Dataset: final_dataset (GitHub, JeankBraham/proyecto_platanal). Classes: black sigatoka, healthy leaves, sigatoka.

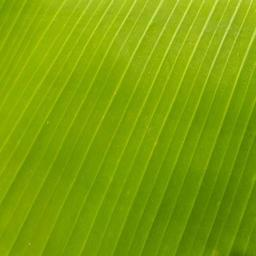
Label: healthy leaves

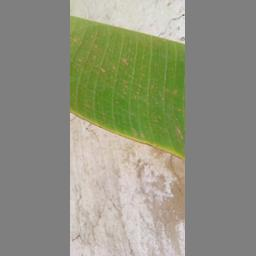
Label: healthy leaves

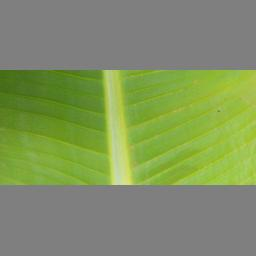
Label: healthy leaves

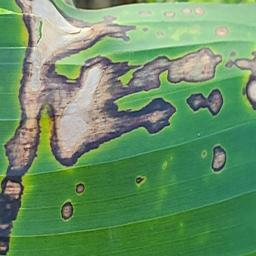
Label: black sigatoka

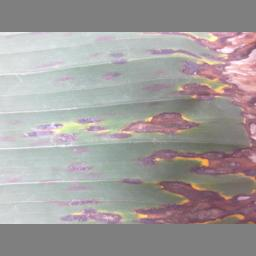
Label: black sigatoka

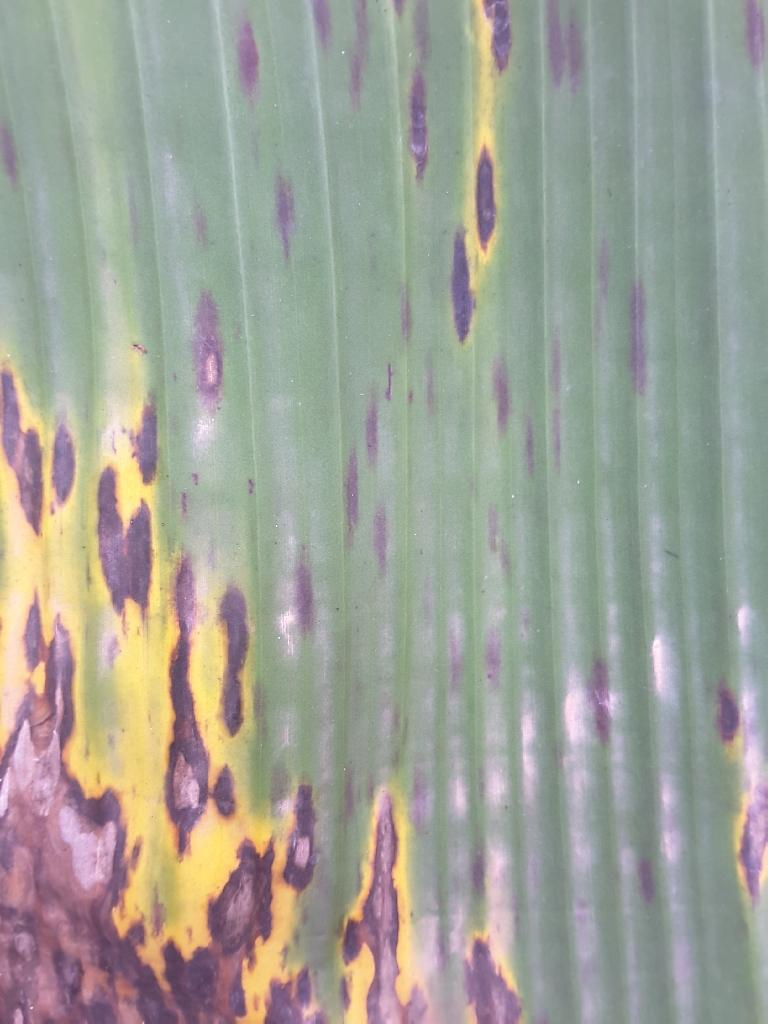
Label: sigatoka
